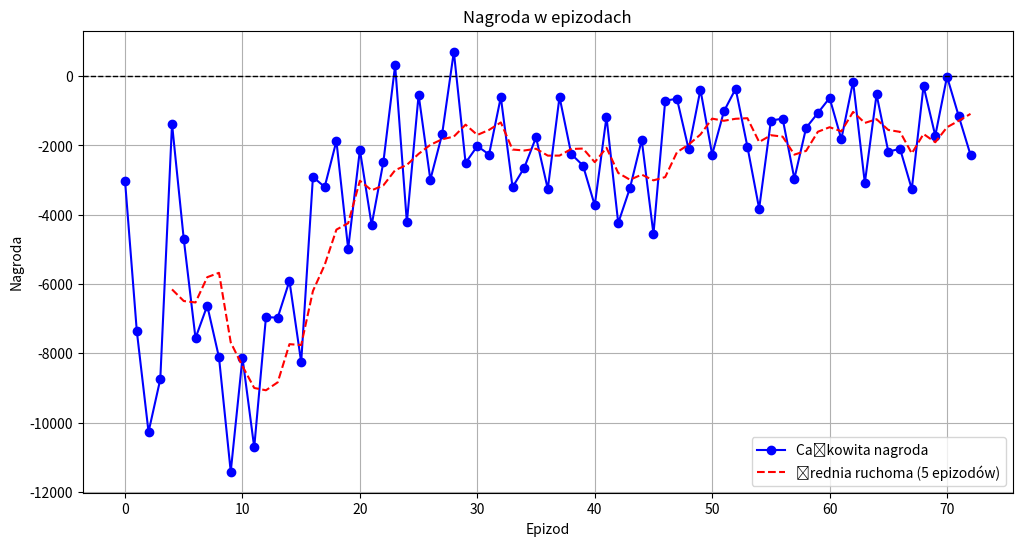

This chart was generated by the following Python code:
import matplotlib.pyplot as plt
import numpy as np

# 🔹 Numery epizodów
episodes = list(range(73))  # 73 epizody

# 🔹 Nagrody (zaktualizowana lista)
total_rewards = [
    -3026.38, -7353.98, -10267.03, -8746.78, -1376.08, -4703.27, -7559.73, -6621.76, -8115.88, 
    -11414.21, -8125.41, -10711.82, -6953.66, -6969.04, -5909.32, -8256.86, -2909.96, -3197.60,
    -1871.91, -4983.17, -2130.11, -4295.61, -2477.18, 312.95, -4220.36, -538.41, -2989.19, -1680.07, 
    703.46, -2502.55, -2018.70, -2262.50, -606.07, -3203.93, -2640.50, -1766.34, -3255.43, -601.20,
    -2249.83, -2579.85, -3729.54, -1175.59, -4238.81, -3227.92, -1839.42, -4556.34, -708.86, -653.48,
    -2116.89, -390.40, -2266.07, -1016.79, -364.49, -2034.71, -3824.05, -1285.70, -1224.47, -2959.95,
    -1492.64, -1065.22, -630.63, -1819.31, -156.23, -3083.18, -529.24, -2179.99, -2096.65, -3260.04,
    -284.38, -1720.55, -14.56, -1158.81, -2272.62
]

# 🔹 Średnia ruchoma (uśrednianie wyników na 5 epizodów)
window_size = 5
rolling_mean = np.convolve(total_rewards, np.ones(window_size)/window_size, mode='valid')

# 🔹 Rysowanie wykresu
plt.figure(figsize=(12, 6))
plt.plot(episodes, total_rewards, marker='o', linestyle='-', color='b', label="Całkowita nagroda")
plt.plot(episodes[window_size-1:], rolling_mean, linestyle='--', color='r', label="Średnia ruchoma (5 epizodów)")
plt.axhline(y=0, color='black', linestyle='--', linewidth=1)  # Linia y=0 dla odniesienia

# 🔹 Opisy osi
plt.xlabel("Epizod")
plt.ylabel("Nagroda")
plt.title("Nagroda w epizodach")
plt.legend()
plt.grid()

# 🔹 Pokazanie wykresu
plt.show()
